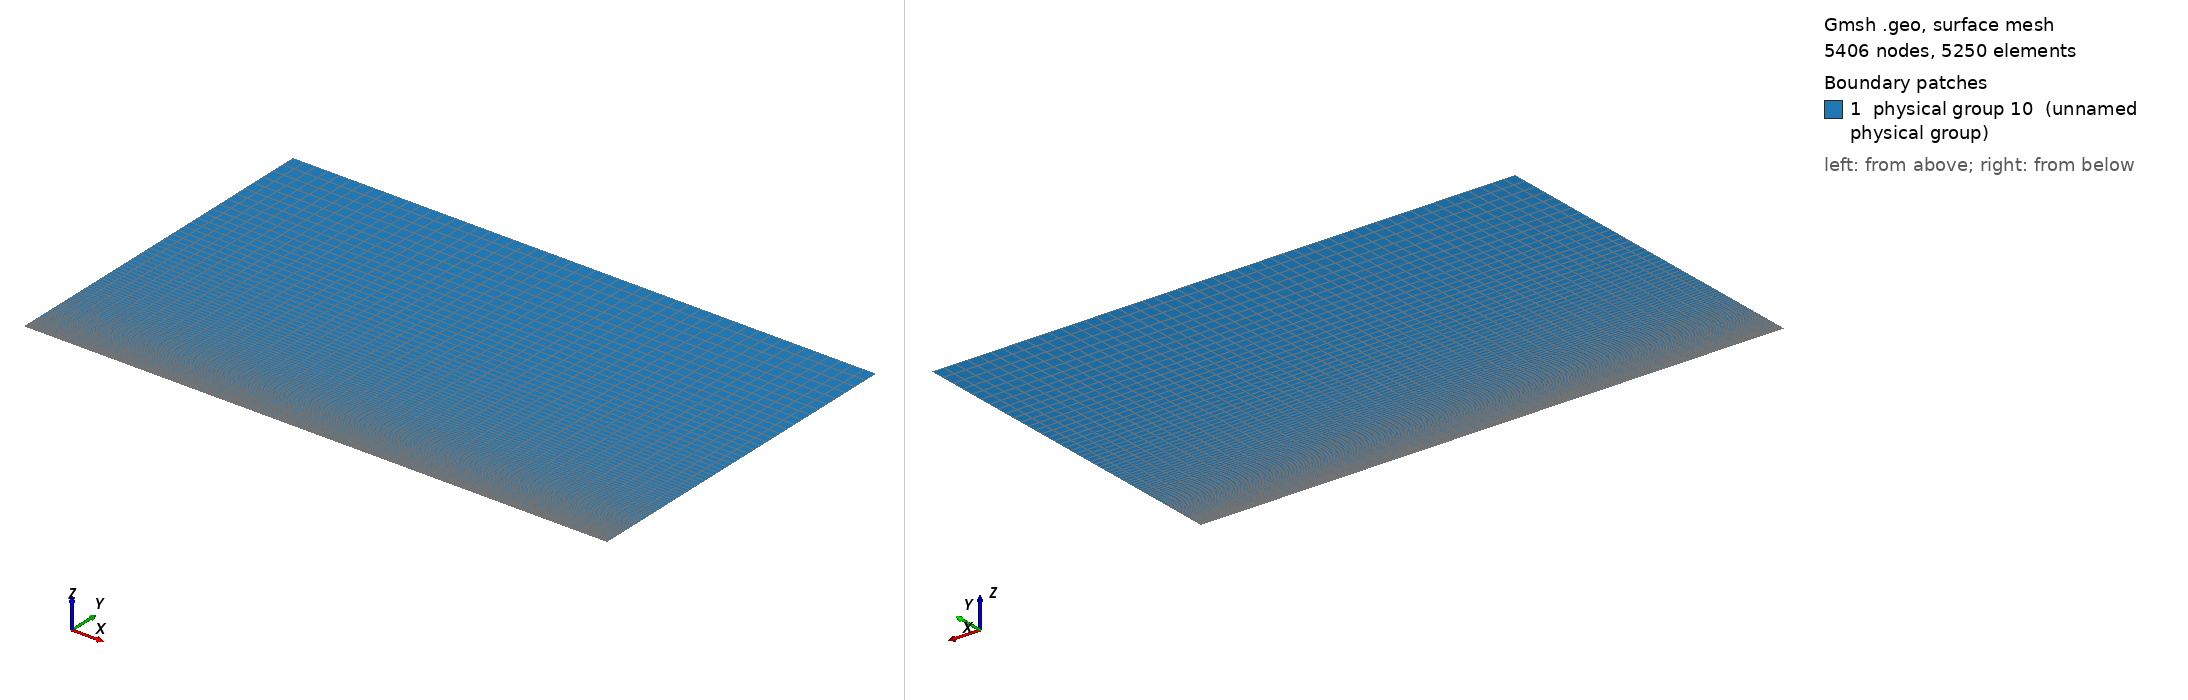

Gmsh geometry script, surface-meshed: 5406 nodes, 5250 surface elements. Boundary patches (legend numbers): 1 physical group 10 (unnamed physical group). Left view from above one corner, right view from below the opposite corner. Legend entries are the model's physical surfaces. The drawing asked Gmsh for element sizes between 1% and 20% of the model's largest extent; the script's own settings can give other sizes.

=== coucheLimiteLast1.geo (drawn) ===
// Gmsh project created on Wed Apr 06 17:26:11 2016
nbx1 = 6; nbx2 = 46; nby = 106;
Lx1 = 0.05; Lx2 = 0.45; Ly = 0.3;

//Def geometrie
Point(1) = {0, 0, 0};
Point(2) = {Lx1+Lx2, 0, 0};
Point(3) = {Lx1+Lx2, Ly, 0};
Point(4) = {0, Ly, 0};
Point(5) = {Lx1, 0, 0};
Point(6) = {Lx1, Ly, 0};
Line(1) = {1,5};
Line(2) = {5,2};
Line(3) = {2,3};
Line(4) = {3,6};
Line(5) = {6,4};
Line(6) = {4,1};
Line(7) = {5,6};

Line Loop(8) = {6, 1, 7, 5};
Plane Surface(9) = {8};
Line Loop(10) = {7, -4, -3, -2};
Plane Surface(11) = {10};

//Maillage
Transfinite Line {1,5} = nbx1;
Transfinite Line {2,4} = nbx2;
Transfinite Line {-6,7,3} = nby Using Progression 1.04;
Transfinite Surface  {9,11};
Recombine Surface {9,11};

//Physical groups
Physical Line(1) = {6}; //Inj
Physical Line(2) = {3, 4, 5}; //Sortie (ou abs)
Physical Line(3) = {2}; //mur
Physical Line(4) = {1}; //Abs
surfaceFluide = 10;
Physical Surface(surfaceFluide) = {9, 11};
